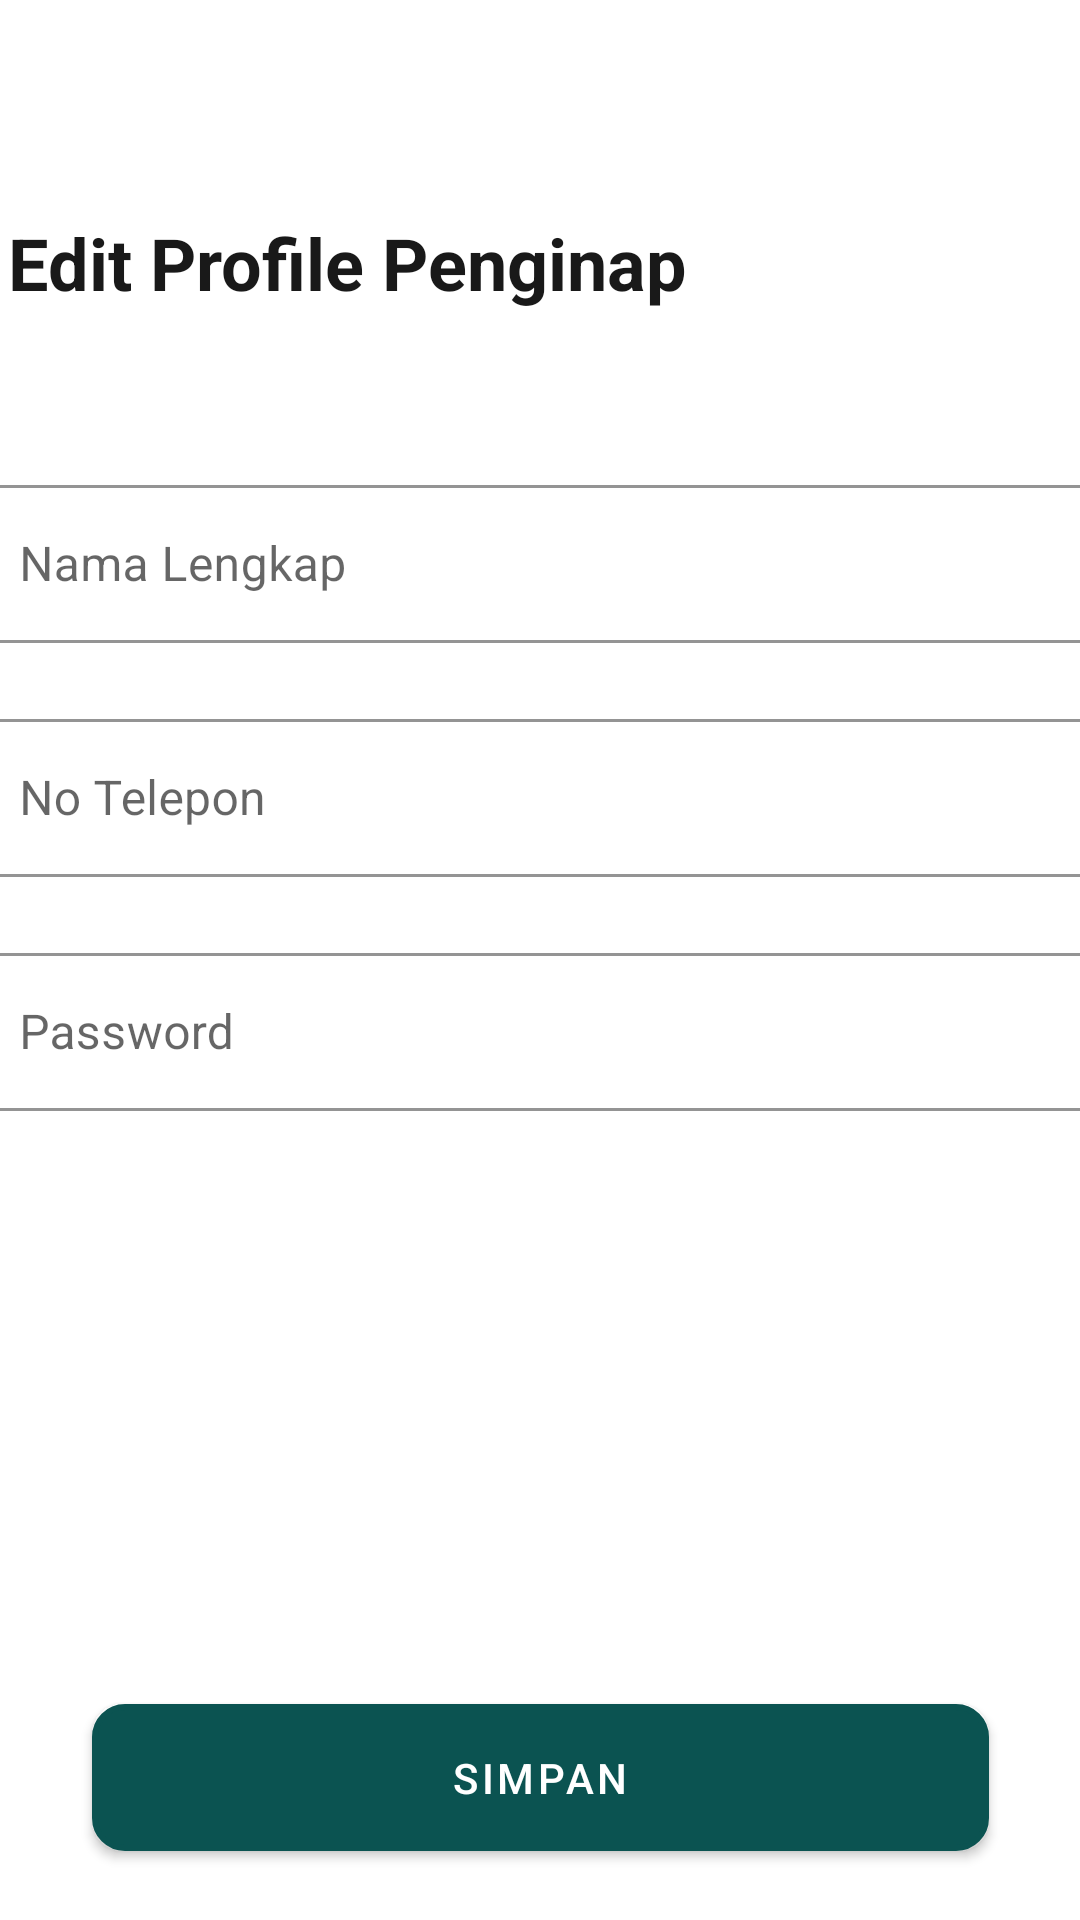

This screen was rendered from an Android layout file. Write that file and the resources it references.
<!-- AndroidManifest.xml: application theme Theme.TAVERENT -->
<!-- res/layout/activity_penginap_profile.xml -->
<?xml version="1.0" encoding="utf-8"?>
<androidx.constraintlayout.widget.ConstraintLayout xmlns:android="http://schemas.android.com/apk/res/android"
    xmlns:app="http://schemas.android.com/apk/res-auto"
    xmlns:tools="http://schemas.android.com/tools"
    android:layout_width="match_parent"
    android:layout_height="match_parent"
    tools:context=".PenginapProfile">

    <TextView
        android:id="@+id/textView50"
        android:layout_width="350dp"
        android:layout_height="wrap_content"
        android:text="Edit Profile Penginap"
        android:textColor="#191919"
        android:textSize="24sp"
        android:textStyle="bold"
        app:layout_constraintBottom_toBottomOf="parent"
        app:layout_constraintEnd_toEndOf="parent"
        app:layout_constraintHorizontal_bias="0.262"
        app:layout_constraintStart_toStartOf="parent"
        app:layout_constraintTop_toBottomOf="@+id/linearLayout9"
        app:layout_constraintVertical_bias="0.045" />

    <Button
        android:id="@+id/btnsimpan2"
        android:layout_width="299dp"
        android:layout_height="49dp"
        android:background="@drawable/rounded_corner3"
        android:text="Simpan"
        app:layout_constraintBottom_toBottomOf="parent"
        app:layout_constraintEnd_toEndOf="parent"
        app:layout_constraintStart_toStartOf="parent"
        app:layout_constraintTop_toBottomOf="@+id/linearLayout8"
        app:layout_constraintVertical_bias="0.881" />

    <LinearLayout
        android:id="@+id/linearLayout9"
        android:layout_width="411dp"
        android:layout_height="43dp"
        android:orientation="horizontal"
        app:layout_constraintBottom_toBottomOf="parent"
        app:layout_constraintEnd_toEndOf="parent"
        app:layout_constraintHorizontal_bias="0.0"
        app:layout_constraintStart_toStartOf="parent"
        app:layout_constraintTop_toTopOf="parent"
        app:layout_constraintVertical_bias="0.005">

        <ImageButton
            android:id="@+id/btnbackSewa"
            android:layout_width="wrap_content"
            android:layout_height="wrap_content"
            android:backgroundTint="#FFFFFF"
            android:minHeight="48dp"
            android:src="@drawable/ic_baseline_arrow_back_24"
            tools:ignore="SpeakableTextPresentCheck,SpeakableTextPresentCheck" />
    </LinearLayout>

    <LinearLayout
        android:id="@+id/linearLayout8"
        android:layout_width="380dp"
        android:layout_height="262dp"
        android:orientation="vertical"
        app:layout_constraintBottom_toBottomOf="parent"
        app:layout_constraintEnd_toEndOf="parent"
        app:layout_constraintHorizontal_bias="0.516"
        app:layout_constraintStart_toStartOf="parent"
        app:layout_constraintTop_toBottomOf="@+id/textView50"
        app:layout_constraintVertical_bias="0.119">

        <com.google.android.material.textfield.TextInputLayout
            android:id="@+id/txlayout1"
            android:layout_width="match_parent"
            android:layout_height="58dp"
            android:layout_marginTop="20dp"
            android:gravity="center_vertical"
            android:hint="Nama Lengkap"
            app:boxBackgroundColor="@color/white"
            app:boxBackgroundMode="outline"
            app:layout_constraintEnd_toEndOf="parent"
            app:layout_constraintStart_toStartOf="parent"
            app:layout_constraintTop_toBottomOf="@id/linearLayout3">

            <EditText
                android:id="@+id/etnamalengkapPemilik"
                android:layout_width="match_parent"
                android:layout_height="wrap_content"
                android:ellipsize="start"
                android:focusableInTouchMode="true"
                android:gravity="center_vertical"
                android:paddingTop="16dp"
                android:paddingBottom="16dp"
                android:singleLine="true"
                tools:ignore="SpeakableTextPresentCheck,SpeakableTextPresentCheck" />
        </com.google.android.material.textfield.TextInputLayout>

        <com.google.android.material.textfield.TextInputLayout
            android:id="@+id/txlayout2"
            android:layout_width="match_parent"
            android:layout_height="58dp"
            android:layout_marginTop="20dp"
            android:gravity="center_vertical"
            android:hint="No Telepon"
            app:boxBackgroundColor="@color/white"
            app:boxBackgroundMode="outline"
            app:layout_constraintEnd_toEndOf="parent"
            app:layout_constraintStart_toStartOf="parent"
            app:layout_constraintTop_toBottomOf="@id/linearLayout3">

            <EditText
                android:id="@+id/etnoTeleponPemilik"
                android:layout_width="match_parent"
                android:layout_height="wrap_content"
                android:ellipsize="start"
                android:focusableInTouchMode="true"
                android:gravity="center_vertical"
                android:paddingTop="16dp"
                android:paddingBottom="16dp"
                android:singleLine="true"
                tools:ignore="SpeakableTextPresentCheck,SpeakableTextPresentCheck" />
        </com.google.android.material.textfield.TextInputLayout>

        <com.google.android.material.textfield.TextInputLayout
            android:id="@+id/txlayout3"
            android:layout_width="match_parent"
            android:layout_height="58dp"
            android:layout_marginTop="20dp"
            android:gravity="center_vertical"
            android:hint="Password"
            app:boxBackgroundColor="@color/white"
            app:boxBackgroundMode="outline"
            app:layout_constraintEnd_toEndOf="parent"
            app:layout_constraintStart_toStartOf="parent"
            app:layout_constraintTop_toBottomOf="@id/linearLayout3">

            <EditText
                android:id="@+id/etpasswordPemilik"
                android:layout_width="match_parent"
                android:layout_height="wrap_content"
                android:ellipsize="start"
                android:focusableInTouchMode="true"
                android:gravity="center_vertical"
                android:paddingTop="16dp"
                android:paddingBottom="16dp"
                android:singleLine="true"
                tools:ignore="SpeakableTextPresentCheck,SpeakableTextPresentCheck" />
        </com.google.android.material.textfield.TextInputLayout>
    </LinearLayout>
</androidx.constraintlayout.widget.ConstraintLayout>
<!-- resources referenced by this layout -->
<resources>
  <color name="white">#FFFFFFFF</color>
  <!-- drawable rounded_corner3 (drawable) -->
  <?xml version="1.0" encoding="utf-8"?>
  <shape xmlns:android="http://schemas.android.com/apk/res/android" >
      <stroke
          android:width="2dp"
          android:color="#000000" />
  
      <solid android:color="#FFEF60" />
  
      <padding
          android:left="1dp"
          android:right="1dp"
          android:bottom="1dp"
          android:top="1dp" />
  
      <corners android:radius="10dp" />
  </shape>
  <style name="Theme.TAVERENT" parent="Theme.MaterialComponents.DayNight.NoActionBar">
          
          <item name="colorPrimary">#FF0B5351</item>
          <item name="colorPrimaryVariant">#FF0B5351</item>
          <item name="colorOnPrimary">#FFFFFFFF</item>
          
          <item name="colorSecondary">#FFDDA15E</item>
          <item name="colorSecondaryVariant">#FFDDA15E</item>
          <item name="colorOnSecondary">#FFBC6C25</item>
          
          <item name="android:statusBarColor" tools:targetApi="l">?attr/colorPrimaryVariant</item>
          
      </style>
</resources>
